Run: headless pygame with SDL's dummy video driver; simulated clock (each Clock.tick advances the game by its frame time, no real sleeping); random seed 0; keys injected as events and as key.get_pressed() state; no mouse input.
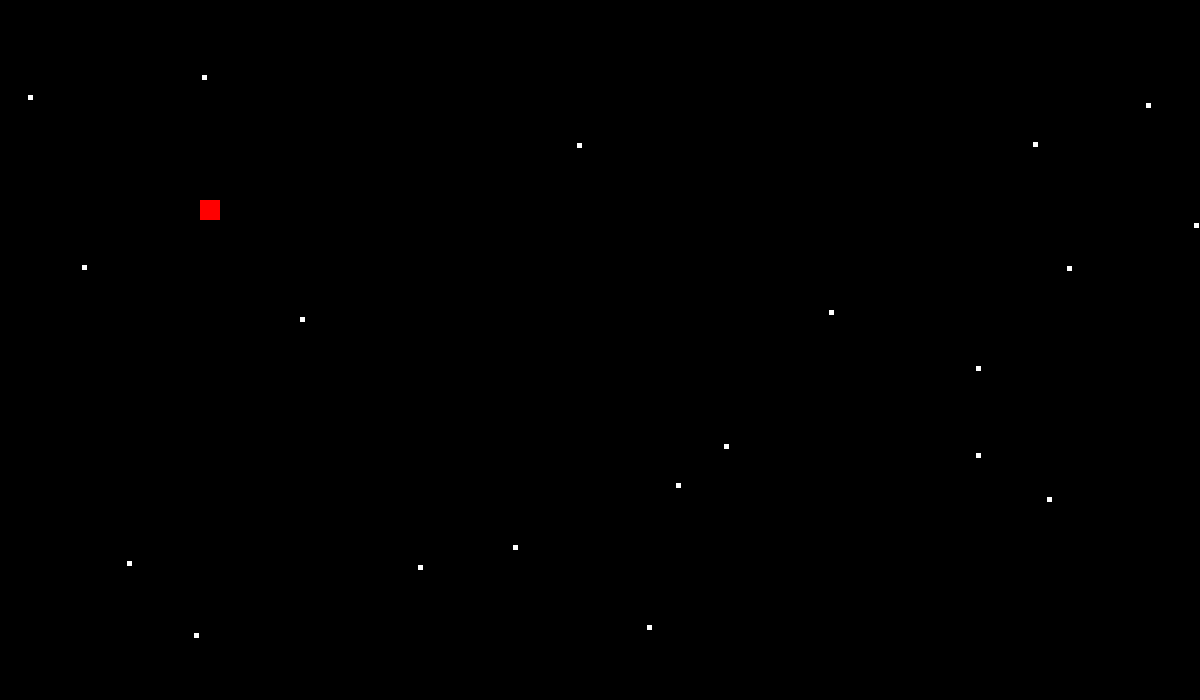
Frame 1 of 4 · flips 1–60 · no input
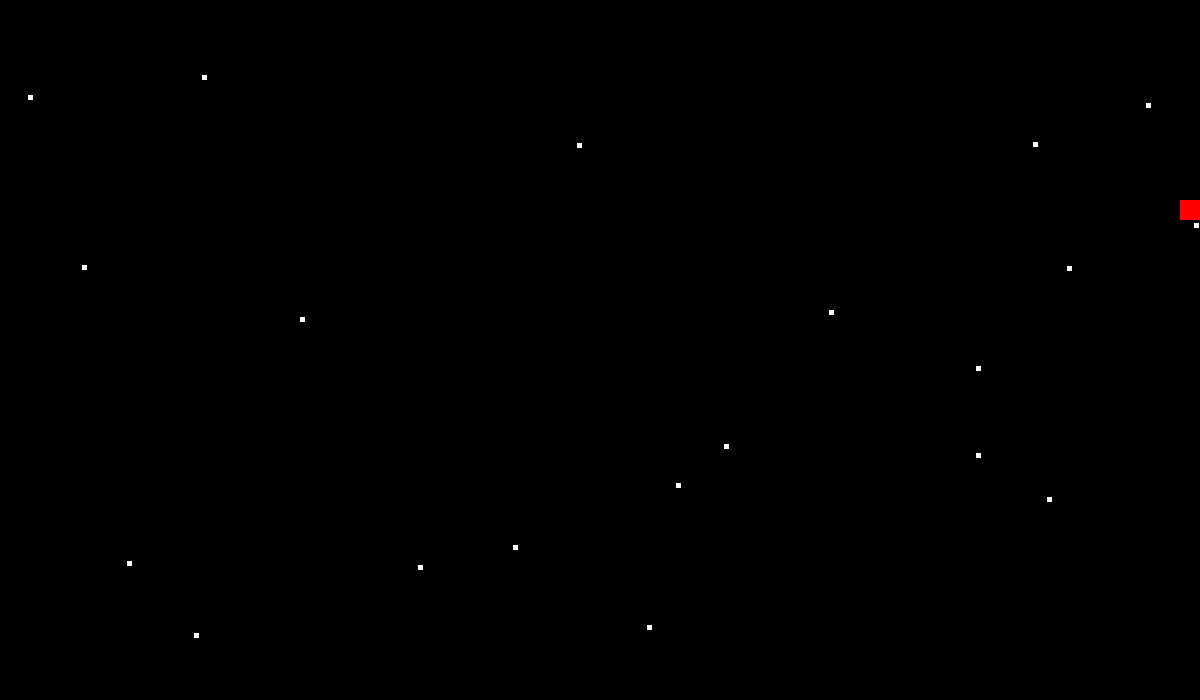
Frame 2 of 4 · flips 61–180 · tapped SPACE, RETURN · held RIGHT (→), D
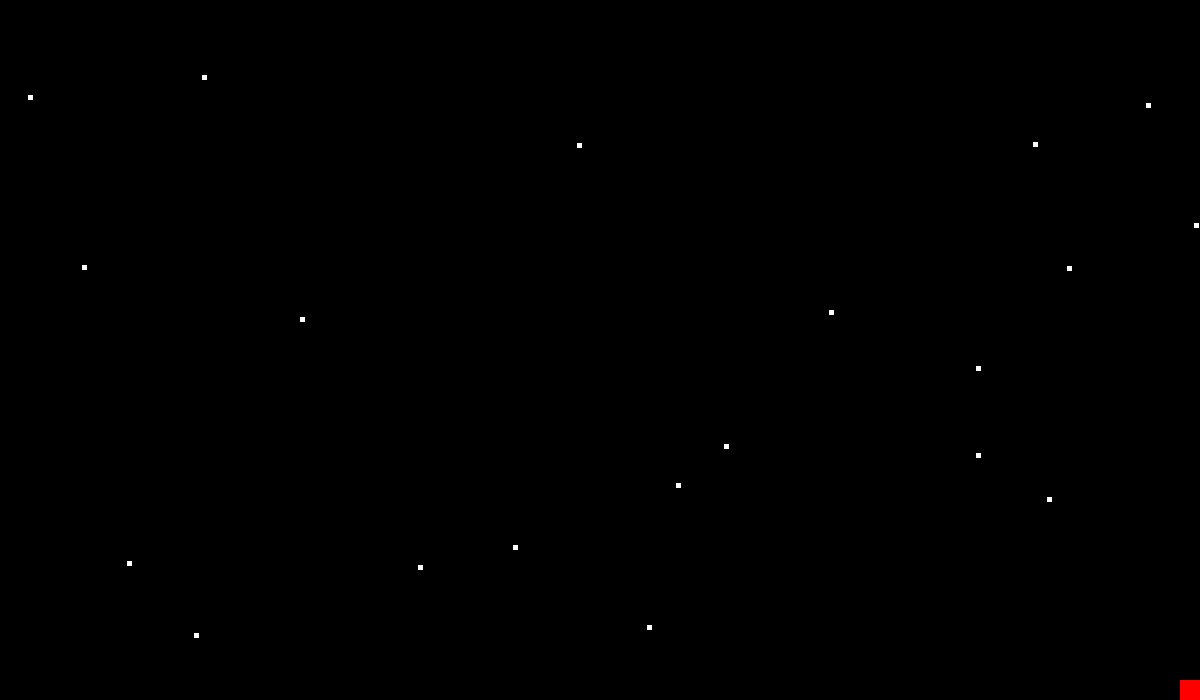
Frame 3 of 4 · flips 181–300 · held DOWN (↓), S
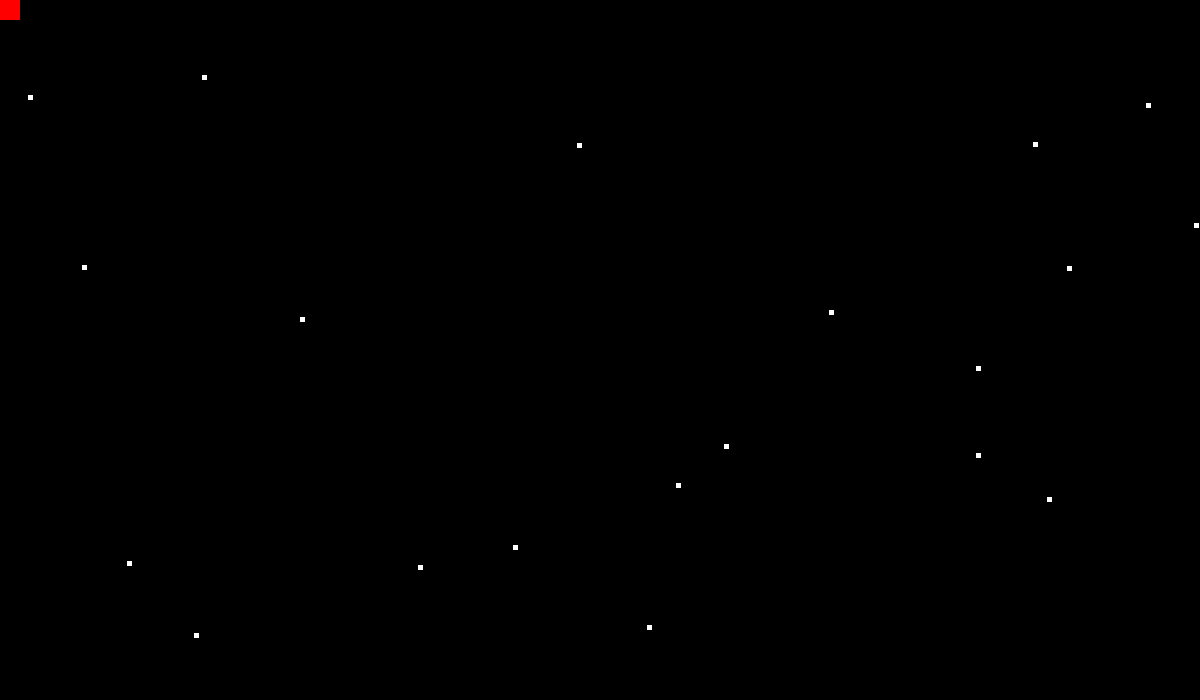
Frame 4 of 4 · flips 301–420 · held LEFT (←), A, UP (↑), W

The pygame program that drew these frames:

import pygame, random


TITEL = 'Space Wars - 0.0.1'

clock = pygame.time.Clock()
FPS = 60
BLACK = 0, 0, 0
WHITE = 255, 255, 255

SPIELFELD_HOEHE = 700
SPIELFELD_BREITE = 1200

STERNE_DURCHMESSER = 5
STERNE_ANZAHL = 20
STERNE_FARBE = (255, 255, 255)

pygame.init()

SPIELFELD = pygame.display.set_mode((SPIELFELD_BREITE, SPIELFELD_HOEHE))
pygame.display.set_caption(TITEL)

RAUMSCHIFF_X_POS = 200
RAUMSCHIFF_Y_POS = 200
RAUMSCHIFF_GESCHWINDIGKEIT = 10
RAUMSCHIFF_BREITE = 20
RAUMSCHIFF_HOEHE = 20


class Sterne:
    def __init__(self):
        self.x = random.randint(0, SPIELFELD_BREITE)
        self.y = random.randint(0, SPIELFELD_HOEHE)


Sternenspeicher = [Sterne()] * STERNE_ANZAHL




for i in range(STERNE_ANZAHL):
    Sternenspeicher[i] = Sterne()

pygame.display.flip()


running = True

while running:
    pygame.time.delay(10)

    for event in pygame.event.get():
        if event.type == pygame.QUIT:
            running = False

    keys = pygame.key.get_pressed()

    if keys[pygame.K_a] and RAUMSCHIFF_X_POS > 0:
        RAUMSCHIFF_X_POS -= RAUMSCHIFF_GESCHWINDIGKEIT

    if keys[pygame.K_d] and RAUMSCHIFF_X_POS < SPIELFELD_BREITE - RAUMSCHIFF_BREITE:
        RAUMSCHIFF_X_POS += RAUMSCHIFF_GESCHWINDIGKEIT

    if keys[pygame.K_w] and RAUMSCHIFF_Y_POS > 0:
        RAUMSCHIFF_Y_POS -= RAUMSCHIFF_GESCHWINDIGKEIT

    if keys[pygame.K_s] and RAUMSCHIFF_Y_POS < SPIELFELD_HOEHE - RAUMSCHIFF_HOEHE:
        RAUMSCHIFF_Y_POS += RAUMSCHIFF_GESCHWINDIGKEIT

    # drawing object on screen which is rectangle here
    pygame.draw.rect(SPIELFELD, (255, 0, 0), (RAUMSCHIFF_X_POS, RAUMSCHIFF_Y_POS, RAUMSCHIFF_BREITE, RAUMSCHIFF_HOEHE))

    pygame.display.update()

    SPIELFELD.fill(BLACK)
    for i in Sternenspeicher:
        pygame.draw.rect(SPIELFELD, WHITE, (i.x, i.y, STERNE_DURCHMESSER, STERNE_DURCHMESSER))
